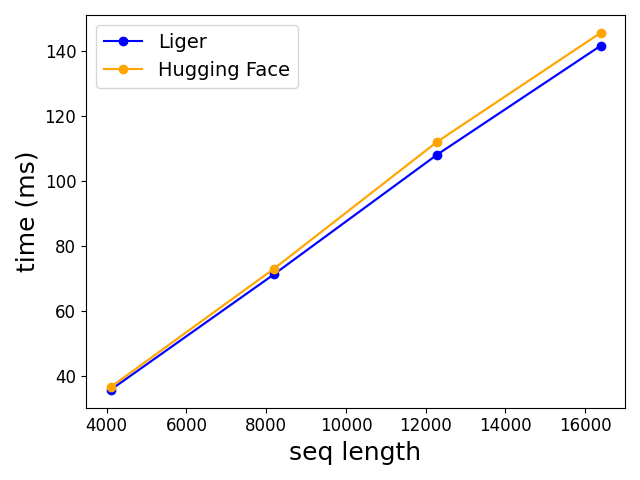

The data file committed next to this chart (first rows):
N, Liger, Hugging Face
4096, 35.58, 36.43
8192, 71.16, 72.88
12288, 108.1, 112
16384, 141.6, 145.6
